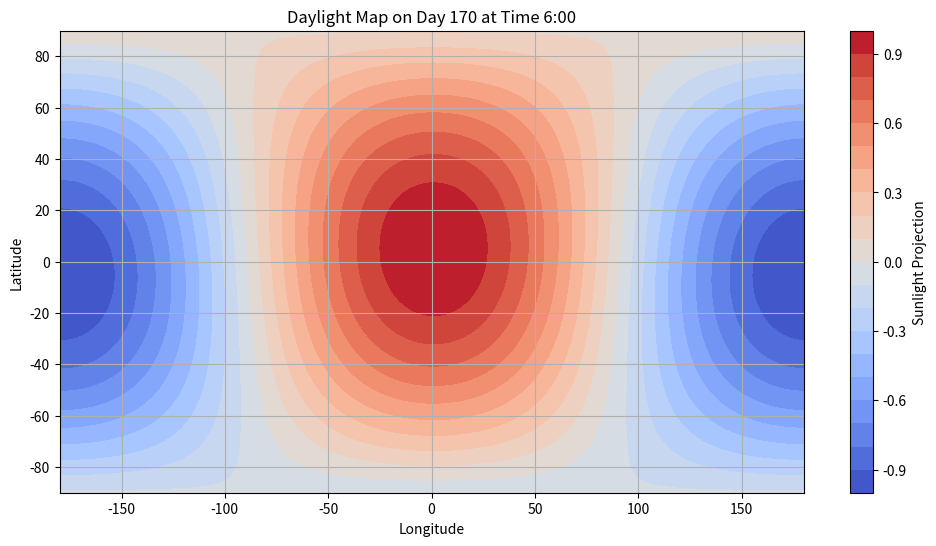

Write the Python code that produced this figure.
import numpy as np
import matplotlib.pyplot as plt
import matplotlib.colors as colors

# Earth's axial tilt in radians
iota = 23.5 * np.pi / 180

def R_x(theta):
    return np.array([
        [1, 0, 0],
        [0, np.cos(theta), np.sin(theta)],
        [0, -np.sin(theta), np.cos(theta)]
    ])

def R_y(theta):
    return np.array([
        [np.cos(theta), 0, -np.sin(theta)],
        [0, 1, 0],
        [np.sin(theta), 0, np.cos(theta)]
    ])

def R_z(theta):
    return np.array([
        [np.cos(theta), np.sin(theta), 0],
        [-np.sin(theta), np.cos(theta), 0],
        [0, 0, 1]
    ])

def daylight(latitude, longitude, day_of_the_year):
    # Calculate beta based on the day of the year
    beta = (2 * np.pi * day_of_the_year/ 365) 
    print(beta)
    # Calculate sidereal time as angle
    sigma = longitude*np.pi / 180 + 2 * np.pi + beta 

    # @ performs the matrix multiplication
    e_x = np.array([1, 0, 0])
    
    e_sun = e_x @ (R_z(beta) @ R_x(-iota)) 

    e_perp = e_x @ (R_y(np.radians(latitude)) @ R_z(sigma)) 

    # Dot product
    return (e_perp @ e_sun.T).T

def plot_daylight(day_of_year, time):
    latitudes = np.linspace(-90, 90, 180)
    longitudes = np.linspace(-180, 180, 360)
    lat_grid, lon_grid = np.meshgrid(latitudes, longitudes) # np.meshgrid() converts the 1D vectors representing the axes into 2D arrays

    # Compute daylight values
    values = np.vectorize(daylight)(lat_grid, lon_grid, day_of_year)
    
    # np.vectorize() converts the daylight function into a vectorized function that can take NumPy arrays as input arguments and return a NumPy array of outputs. 
    
    plt.figure(figsize=(12, 6))
    plt.contourf(lon_grid, lat_grid, values, levels=np.linspace(-1, 1, 21), cmap='coolwarm', norm=colors.Normalize(-1,1))
    plt.colorbar(label='Sunlight Projection')
    plt.title(f'Daylight Map on Day {day_of_year} at Time {time}:00')
    plt.xlabel('Longitude')
    plt.ylabel('Latitude')
    plt.grid(True)
    plt.show()

# Example
plot_daylight(170, 6)  
